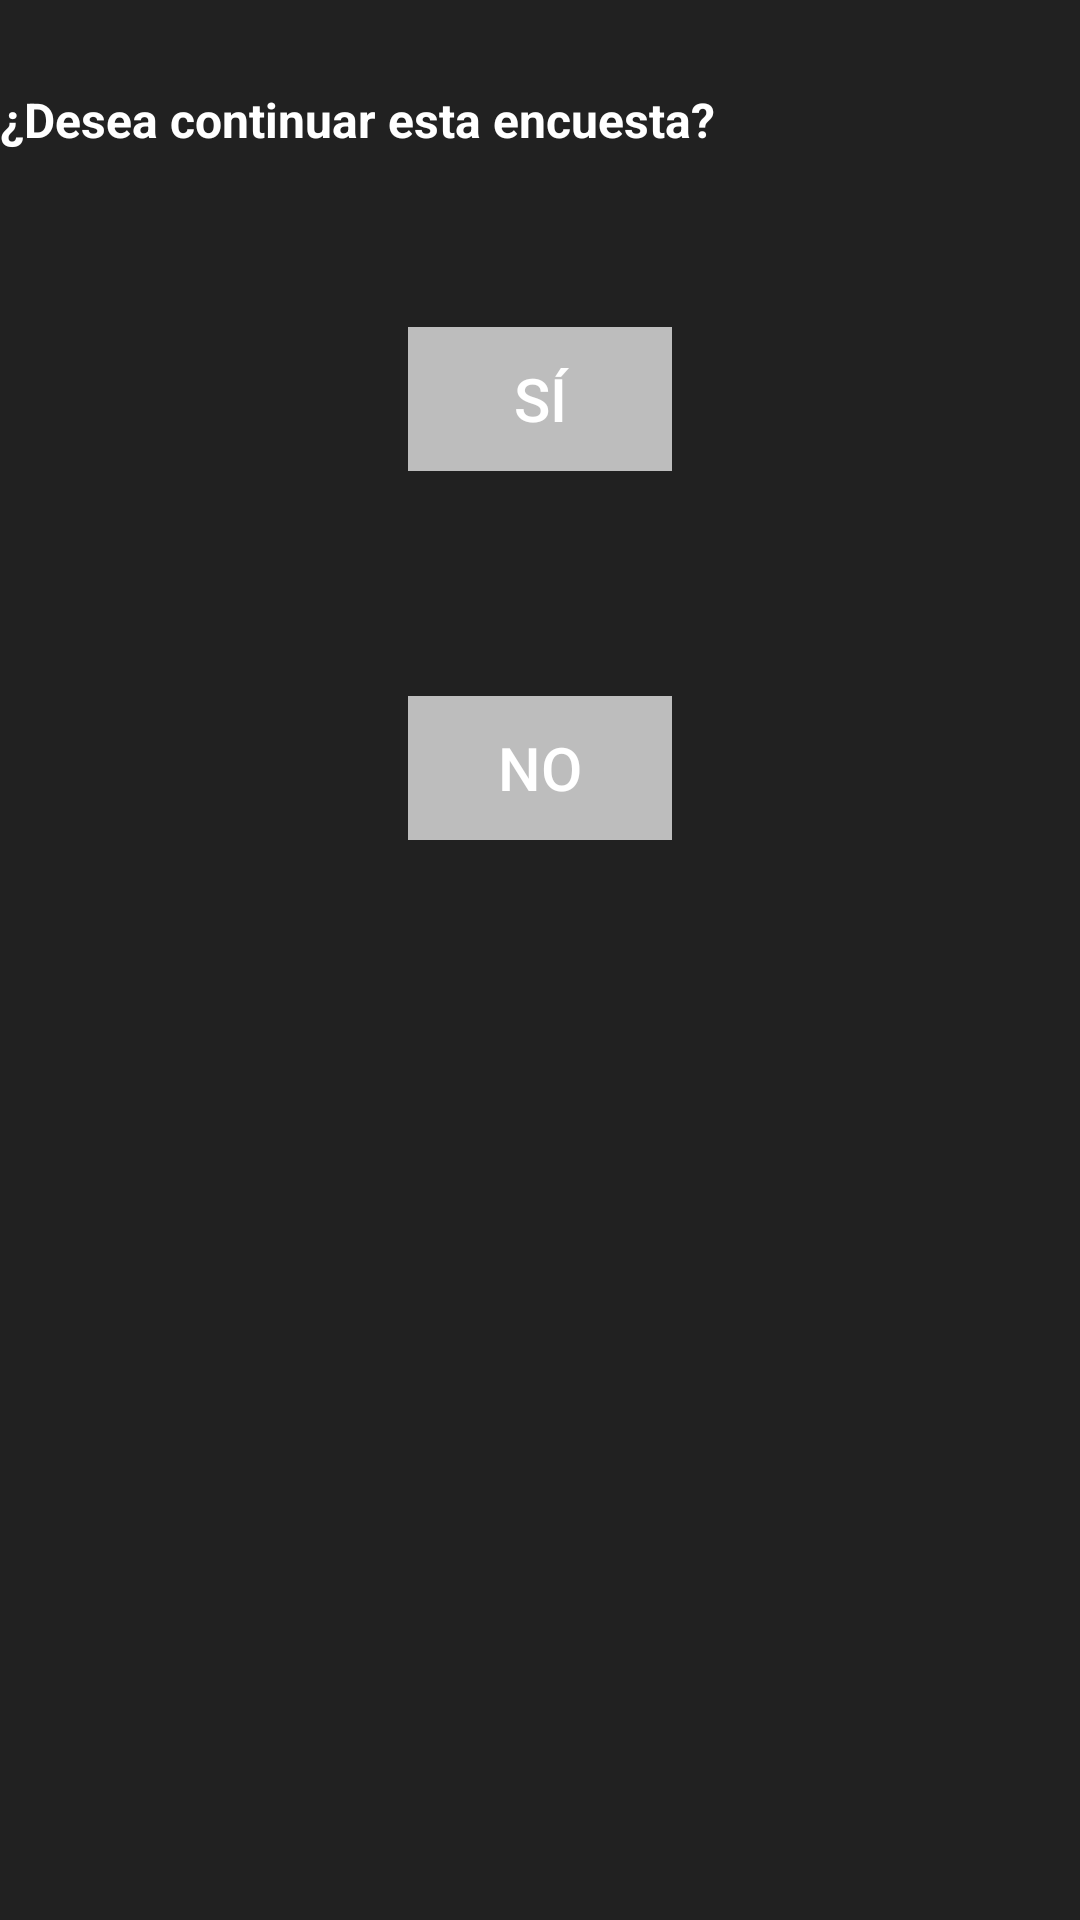

Reconstruct the res/layout file that produces this screen, plus the resources it refers to.
<!-- AndroidManifest.xml: application theme AppTheme -->
<!-- res/layout/activity_continuar_encuesta.xml -->
<?xml version="1.0" encoding="utf-8"?>
<RelativeLayout xmlns:android="http://schemas.android.com/apk/res/android"
    xmlns:app="http://schemas.android.com/apk/res-auto"
    xmlns:tools="http://schemas.android.com/tools"
    android:layout_width="match_parent"
    android:layout_height="match_parent"
    android:background="@color/colorPrimaryDark"
    tools:context="com.transmilenio.transmisurvey.activites.ContinuarEncuestaActivity">

    <TextView
        android:id="@+id/coe_hora_paso_view"
        style="@style/AppTheme.Encabezado"
        android:layout_width="match_parent"
        android:layout_height="42dp"
        android:text="@string/txt_continuar_encuesta"
        android:layout_marginTop="29dp"
        android:layout_alignParentTop="true"
        android:layout_alignParentRight="true"
        android:layout_alignParentEnd="true" />

    <Button
        android:id="@+id/coe_si_button"
        android:layout_width="wrap_content"
        android:layout_height="wrap_content"
        android:text="@string/txt_Si"
        style="@style/AppTheme.ButtonOpciones"
        android:layout_marginTop="38dp"
        android:layout_below="@+id/coe_hora_paso_view"
        android:layout_centerHorizontal="true" />

    <Button
        android:id="@+id/coe_no_button"
        style="@style/AppTheme.ButtonOpciones"
        android:layout_width="wrap_content"
        android:layout_height="wrap_content"
        android:text="@string/txt_No"
        android:layout_marginTop="75dp"
        android:layout_below="@+id/coe_si_button"
        android:layout_centerHorizontal="true" />

</RelativeLayout>
<!-- resources referenced by this layout -->
<resources>
  <color name="colorPrimaryDark">#212121</color>
  <string name="txt_No">No</string>
  <string name="txt_Si">Sí</string>
  <string name="txt_continuar_encuesta">¿Desea continuar esta encuesta?</string>
  <style name="AppTheme.ButtonOpciones" parent="Widget.AppCompat.Button.Borderless">
          <item name="android:background">@color/colorSecondaryLigth</item>
          <item name="android:textColor">@color/colorTextButton</item>
          <item name="android:textSize">20sp</item>
      </style>
  <style name="AppTheme.Encabezado">
          <item name="android:textSize">16sp</item>
          <item name="android:textStyle">bold</item>
          <item name="android:textColor">@color/colorPrimaryText</item>
      </style>
  <style name="AppTheme" parent="Theme.AppCompat.Light.DarkActionBar">
          
          <item name="colorPrimary">@color/colorPrimary</item>
          <item name="colorPrimaryDark">@color/colorPrimaryDark</item>
          <item name="colorAccent">@color/colorAccent</item>
          
      </style>
  <color name="colorSecondaryLigth">#BDBDBD</color>
  <color name="colorTextButton">#FFFFFF</color>
  <color name="colorPrimaryText">#FFFFFF</color>
  <color name="colorPrimary">#ff5f52</color>
  <color name="colorAccent">#4f5b62</color>
</resources>
